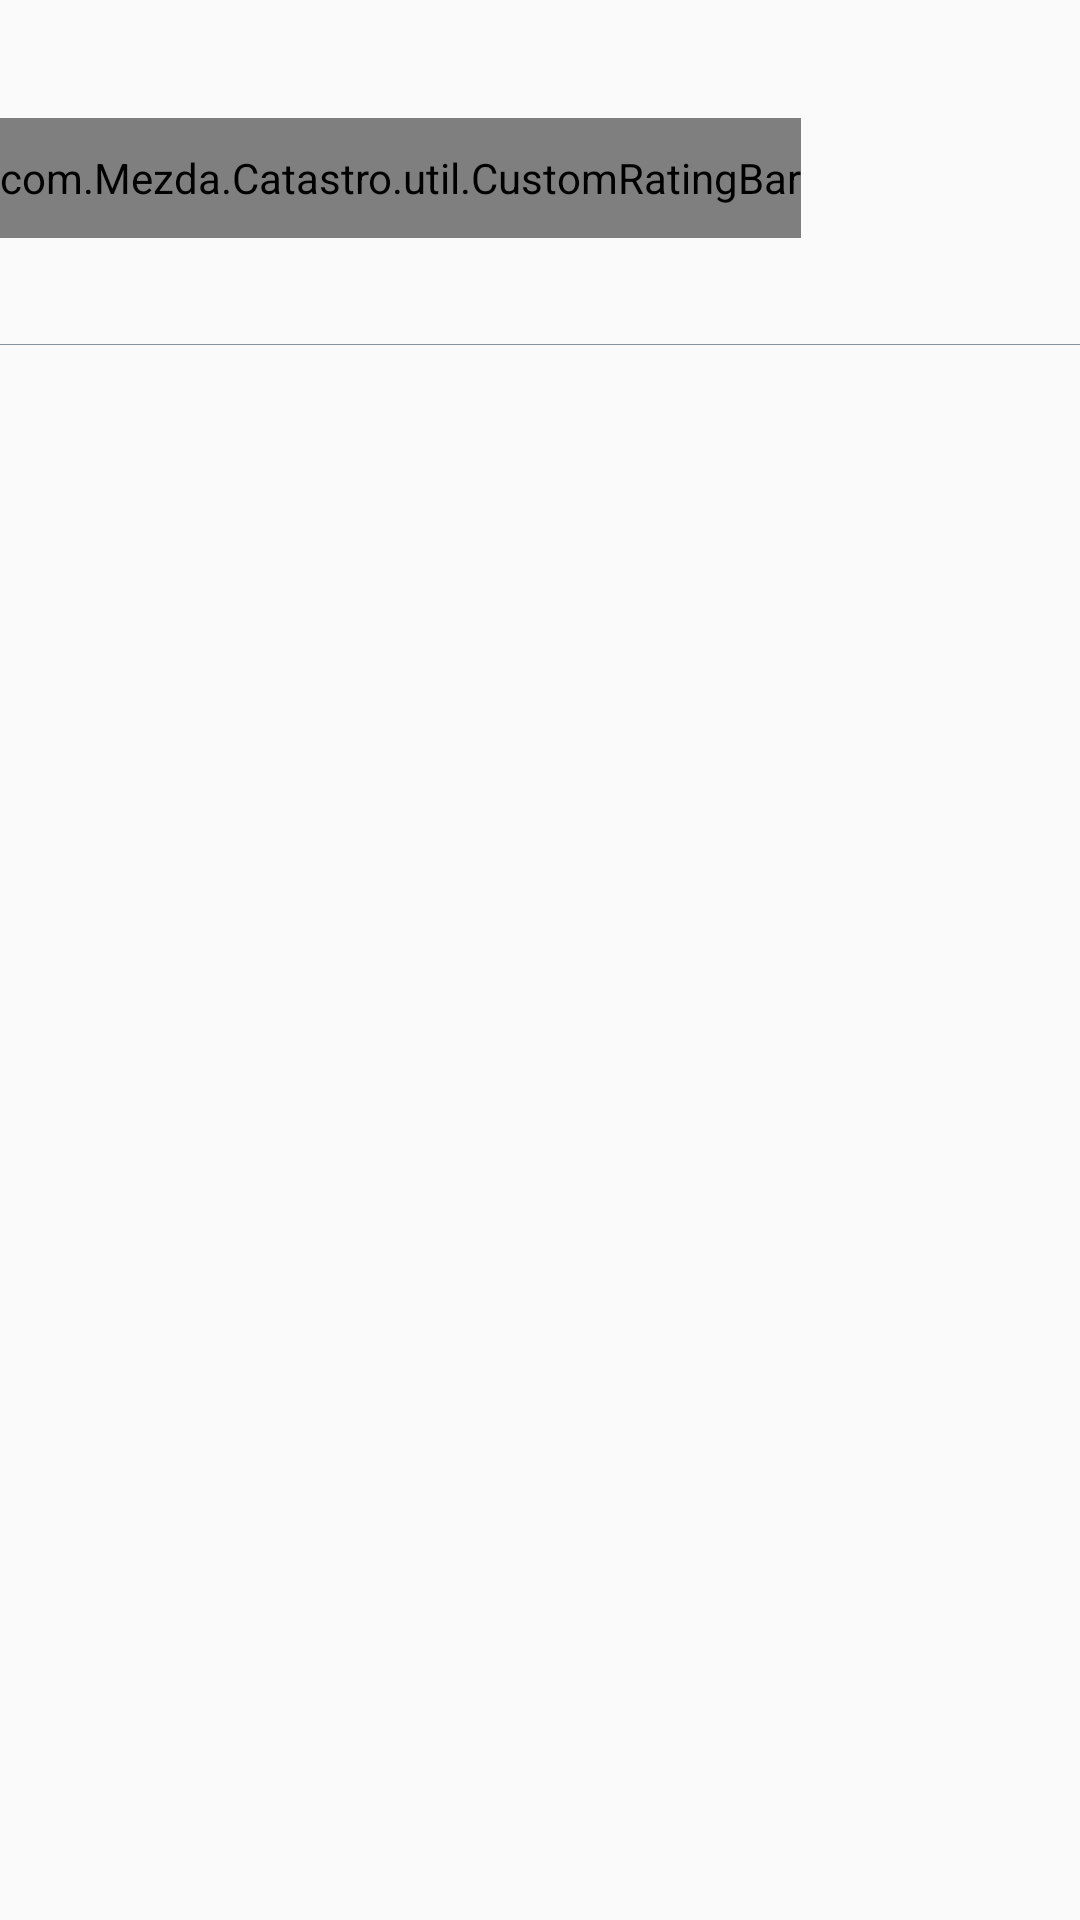

Layout XML and referenced resources for this Android screen:
<!-- AndroidManifest.xml: application theme AppTheme -->
<!-- res/layout/layout_comment.xml -->
<?xml version="1.0" encoding="utf-8"?>
<RelativeLayout xmlns:android="http://schemas.android.com/apk/res/android"
    xmlns:app="http://schemas.android.com/apk/res-auto"
    android:layout_width="match_parent"
    android:layout_height="wrap_content"
    android:background="@null"
    android:clickable="false"
    android:focusable="false"
    android:focusableInTouchMode="false">

    <TextView
        android:id="@+id/userNameTV"
        android:layout_width="wrap_content"
        android:layout_height="wrap_content"
        android:layout_alignParentLeft="true"
        android:layout_marginRight="@dimen/value_10dp"
        android:layout_toLeftOf="@+id/dateTV"
        android:ellipsize="end"
        android:padding="@dimen/value_5dp"
        android:textColor="@color/green_color"
        android:textSize="@dimen/value_18sp" />

    <TextView
        android:id="@+id/dateTV"
        android:layout_width="wrap_content"
        android:layout_height="wrap_content"
        android:layout_alignBottom="@+id/userNameTV"
        android:layout_alignParentRight="true"
        android:layout_alignTop="@+id/userNameTV"
        android:gravity="center_vertical"
        android:textColor="@color/comment_text_color"
        android:textSize="@dimen/value_15sp" />

    <com.Mezda.Catastro.util.CustomRatingBar
        android:id="@+id/commentRatingBar"
        android:layout_width="wrap_content"
        android:layout_height="@dimen/detail_view_comment_rating_bar_height"
        android:layout_below="@+id/userNameTV"
        android:layout_marginTop="@dimen/value_5dp"
        app:halfStars="true"
        app:maxStars="5"
        app:onlyForDisplay="true"
        app:starPaddingBottom="@dimen/value_5dp"
        app:starPaddingRight="@dimen/value_5dp"
        app:starPaddingTop="@dimen/value_5dp" />

    <TextView
        android:id="@+id/commentTV"
        android:layout_width="wrap_content"
        android:layout_height="wrap_content"
        android:layout_below="@+id/commentRatingBar"
        android:gravity="left|fill_horizontal"
        android:padding="@dimen/value_5dp"
        android:textColor="@color/comment_text_color"
        android:textSize="@dimen/value_15sp" />

    <View
        android:layout_width="match_parent"
        android:layout_height="1px"
        android:layout_below="@+id/commentTV"
        android:layout_marginBottom="@dimen/value_5dp"
        android:layout_marginTop="@dimen/value_5dp"
        android:background="@color/comment_text_color" />


</RelativeLayout>
<!-- resources referenced by this layout -->
<resources>
  <color name="comment_text_color">#89939B</color>
  <color name="green_color">#64BF4F</color>
  <dimen name="detail_view_comment_rating_bar_height">40dp</dimen>
  <dimen name="value_10dp">10dp</dimen>
  <dimen name="value_15sp">15sp</dimen>
  <dimen name="value_18sp">18sp</dimen>
  <dimen name="value_5dp">5dp</dimen>
  <style name="AppTheme" parent="Theme.AppCompat.Light">
          <item name="android:actionBarStyle">@style/MyActionBar</item>
          <item name="android:actionBarTabTextStyle">@style/MyActionBarTabText</item>
          <item name="android:actionMenuTextColor">@color/green_text_color</item>
          
          <item name="actionBarStyle">@style/MyActionBar</item>
          <item name="actionBarTabTextStyle">@style/MyActionBarTabText</item>
          <item name="actionMenuTextColor">@color/green_text_color</item>
  
      </style>
  <style name="MyActionBar" parent="Widget.AppCompat.ActionBar">
          <item name="android:background">@android:color/white</item>
          <item name="android:titleTextStyle">@style/MyActionBarTitleText</item>
          
          <item name="titleTextStyle">@style/MyActionBarTitleText</item>
          <item name="background">@android:color/white</item>
      </style>
  <style name="MyActionBarTabText" parent="Widget.AppCompat.ActionBar.TabText">
          <item name="android:textColor">@color/green_text_color</item>
      </style>
  <color name="green_text_color">#05B859</color>
  <style name="MyActionBarTitleText" parent="TextAppearance.AppCompat.Widget.ActionBar.Title">
          <item name="android:textColor">@color/bl2</item>
          <item name="android:textSize">@dimen/value_25sp</item>
      </style>
  <color name="bl2">#17628e</color>
  <dimen name="value_25sp">25sp</dimen>
</resources>
